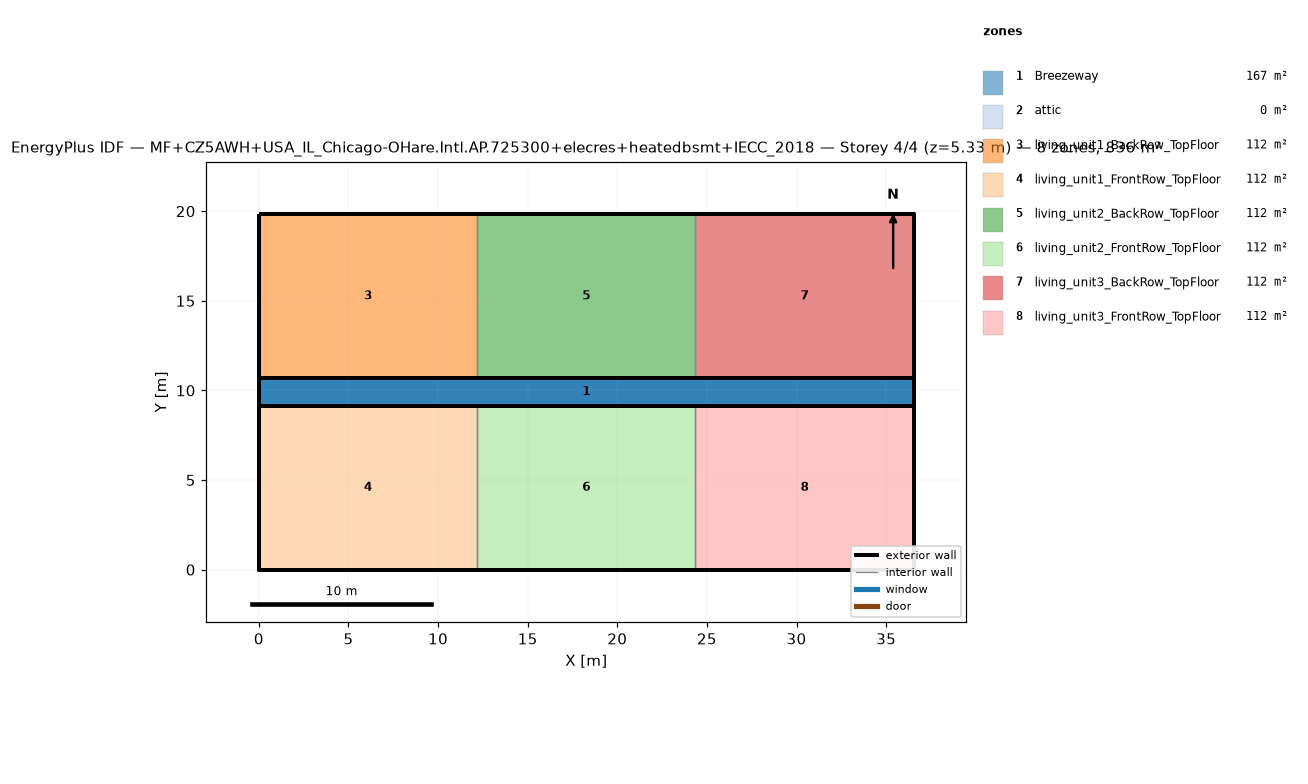
=== STOREY PLAN SPEC (per zone: floor XY polygon, exterior-wall plan segments, windows/doors) ===
zone 1: Breezeway  (167.0 m²)
  floor: (36.54, 9.16) (0.00, 9.16) (0.00, 10.68) (36.54, 10.68)
  floor: (36.54, 9.16) (0.00, 9.16) (0.00, 10.68) (36.54, 10.68)
  floor: (36.54, 9.16) (0.00, 9.16) (0.00, 10.68) (36.54, 10.68)
zone 2: attic  (0.0 m²)
  exterior wall: (36.54, 0.00) – (36.54, 19.84) – (36.54, 9.92)  [29.8 m]
  exterior wall: (0.00, 19.84) – (0.00, 0.00) – (0.00, 9.92)  [29.8 m]
zone 3: living_unit1_BackRow_TopFloor  (111.5 m²)
  floor: (12.18, 10.68) (0.00, 10.68) (0.00, 19.84) (12.18, 19.84)
  exterior wall: (12.18, 19.84) – (0.00, 19.84)  [12.2 m]
  exterior wall: (0.00, 19.84) – (0.00, 10.68)  [9.2 m]
  exterior wall: (0.00, 10.68) – (12.18, 10.68)  [12.2 m]
  interior walls: 1
zone 4: living_unit1_FrontRow_TopFloor  (111.5 m²)
  floor: (12.18, 0.00) (0.00, 0.00) (0.00, 9.16) (12.18, 9.16)
  exterior wall: (0.00, 0.00) – (12.18, 0.00)  [12.2 m]
  exterior wall: (0.00, 9.16) – (0.00, 0.00)  [9.2 m]
  exterior wall: (12.18, 9.16) – (0.00, 9.16)  [12.2 m]
  interior walls: 1
zone 5: living_unit2_BackRow_TopFloor  (111.5 m²)
  floor: (24.36, 10.68) (12.18, 10.68) (12.18, 19.84) (24.36, 19.84)
  exterior wall: (12.18, 10.68) – (24.36, 10.68)  [12.2 m]
  exterior wall: (24.36, 19.84) – (12.18, 19.84)  [12.2 m]
  interior walls: 2
zone 6: living_unit2_FrontRow_TopFloor  (111.5 m²)
  floor: (24.36, 0.00) (12.18, 0.00) (12.18, 9.16) (24.36, 9.16)
  exterior wall: (12.18, 0.00) – (24.36, 0.00)  [12.2 m]
  exterior wall: (24.36, 9.16) – (12.18, 9.16)  [12.2 m]
  interior walls: 2
zone 7: living_unit3_BackRow_TopFloor  (111.5 m²)
  floor: (36.54, 10.68) (24.36, 10.68) (24.36, 19.84) (36.54, 19.84)
  exterior wall: (36.54, 10.68) – (36.54, 19.84)  [9.2 m]
  exterior wall: (36.54, 19.84) – (24.36, 19.84)  [12.2 m]
  exterior wall: (24.36, 10.68) – (36.54, 10.68)  [12.2 m]
  interior walls: 1
zone 8: living_unit3_FrontRow_TopFloor  (111.5 m²)
  floor: (36.54, 0.00) (24.36, 0.00) (24.36, 9.16) (36.54, 9.16)
  exterior wall: (24.36, 0.00) – (36.54, 0.00)  [12.2 m]
  exterior wall: (36.54, 0.00) – (36.54, 9.16)  [9.2 m]
  exterior wall: (36.54, 9.16) – (24.36, 9.16)  [12.2 m]
  interior walls: 1

=== DERIVED (storey summary) ===
Building: MF+CZ5AWH+USA_IL_Chicago-OHare.Intl.AP.725300+elecres+heatedbsmt+IECC_2018
Storey: 4 of 4  (floor level z = 5.33 m)
Storey gross floor area: 836.2 m²
Zones on this storey: 8
  - Breezeway: floor 167.0 m²
  - attic: floor 0.0 m²; exterior wall 59.5 m (81.9 m²); WWR 0.0%
  - living_unit1_BackRow_TopFloor: floor 111.5 m²; exterior wall 33.5 m (86.9 m²); WWR 0.0%
  - living_unit1_FrontRow_TopFloor: floor 111.5 m²; exterior wall 33.5 m (86.9 m²); WWR 0.0%
  - living_unit2_BackRow_TopFloor: floor 111.5 m²; exterior wall 24.4 m (63.1 m²); WWR 0.0%
  - living_unit2_FrontRow_TopFloor: floor 111.5 m²; exterior wall 24.4 m (63.1 m²); WWR 0.0%
  - living_unit3_BackRow_TopFloor: floor 111.5 m²; exterior wall 33.5 m (86.9 m²); WWR 0.0%
  - living_unit3_FrontRow_TopFloor: floor 111.5 m²; exterior wall 33.5 m (86.9 m²); WWR 0.0%
Zone adjacency (shared interzone walls):
  - living_unit1_BackRow_TopFloor ↔ living_unit2_BackRow_TopFloor
  - living_unit1_FrontRow_TopFloor ↔ living_unit2_FrontRow_TopFloor
  - living_unit2_BackRow_TopFloor ↔ living_unit3_BackRow_TopFloor
  - living_unit2_FrontRow_TopFloor ↔ living_unit3_FrontRow_TopFloor